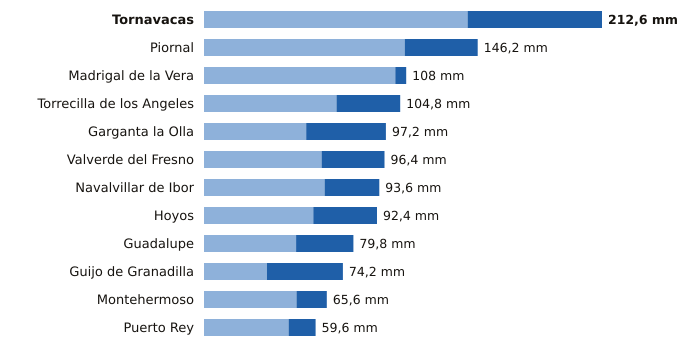

Source data for this figure (header and first rows):
estacion, provincia, indicativo, mm_6_dias_anteriores, mm_hoy, mm_7_dias, horas_de_hoy
Tornavacas, Cáceres, 3514B, 140.8, 71.8, 212.6, 21
Piornal, Cáceres, 3516X, 107.2, 39.0, 146.2, 21
Madrigal de la Vera, Cáceres, 3423I, 102.2, 5.8, 108.0, 21
Torrecilla de los Angeles, Cáceres, 3531X, 70.8, 34.0, 104.8, 21
Garganta la Olla, Cáceres, 3436D, 54.6, 42.6, 97.2, 20
Valverde del Fresno, Cáceres, 3547X, 62.8, 33.6, 96.4, 21
Navalvillar de Ibor, Cáceres, 3386A, 64.4, 29.2, 93.6, 21
Hoyos, Cáceres, 3536X, 58.4, 34.0, 92.4, 21
Guadalupe, Cáceres, 4245X, 49.2, 30.6, 79.8, 21
Guijo de Granadilla, Cáceres, 3503, 33.6, 40.6, 74.2, 21
Montehermoso, Cáceres, 3512X, 49.4, 16.2, 65.6, 21
Puerto Rey, Cáceres, 4236Y, 45.2, 14.4, 59.6, 21
